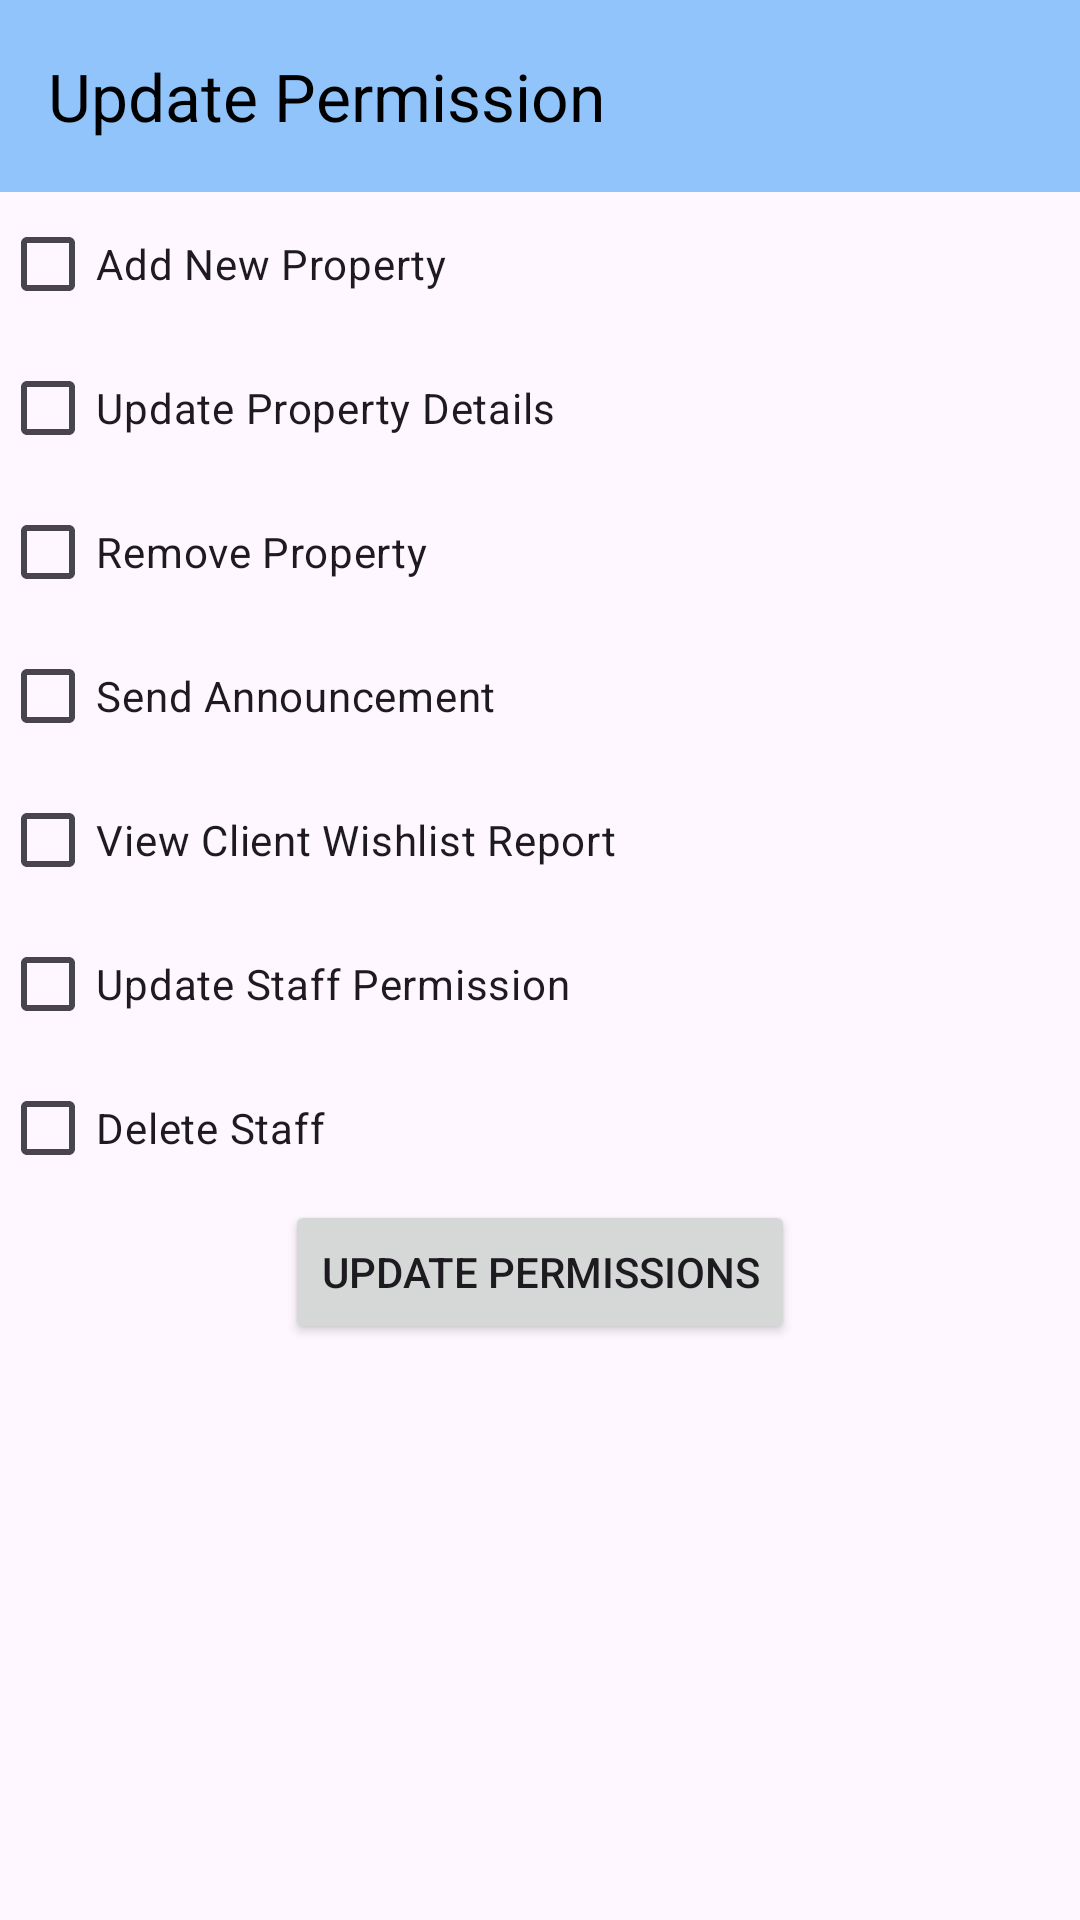

Layout XML and referenced resources for this Android screen:
<!-- AndroidManifest.xml: application theme Theme.PropertyProFYP -->
<!-- res/layout/update_permission.xml -->
<?xml version="1.0" encoding="utf-8"?>
<RelativeLayout xmlns:android="http://schemas.android.com/apk/res/android"
    android:layout_width="match_parent"
    android:layout_height="match_parent"
    xmlns:app="http://schemas.android.com/apk/res-auto" >

    <androidx.appcompat.widget.Toolbar
        android:id="@+id/toolbar"
        android:layout_width="match_parent"
        android:layout_height="?attr/actionBarSize"
        android:background="@color/main_blue"
        app:layout_scrollFlags="scroll|enterAlways"
        app:navigationIcon="@drawable/arrow_left"
        app:navigationIconTint="@null"
        app:title="Update Permission"
        app:titleTextColor="@android:color/black" />

    <LinearLayout
        android:layout_width="match_parent"
        android:layout_height="wrap_content"
        android:layout_below="@id/toolbar"
        android:orientation="vertical">

    <CheckBox
        android:id="@+id/checkbox_add_new_property"
        android:layout_width="wrap_content"
        android:layout_height="wrap_content"
        android:text="Add New Property" />

    <CheckBox
        android:id="@+id/checkbox_update_property_details"
        android:layout_width="wrap_content"
        android:layout_height="wrap_content"
        android:text="Update Property Details" />

    <CheckBox
        android:id="@+id/checkbox_remove_property"
        android:layout_width="wrap_content"
        android:layout_height="wrap_content"
        android:text="Remove Property" />

    <CheckBox
        android:id="@+id/checkbox_send_announcement"
        android:layout_width="wrap_content"
        android:layout_height="wrap_content"
        android:text="Send Announcement" />

    <CheckBox
        android:id="@+id/checkbox_view_client_wishlist_report"
        android:layout_width="wrap_content"
        android:layout_height="wrap_content"
        android:text="View Client Wishlist Report" />

    <CheckBox
        android:id="@+id/checkbox_update_staff_permission"
        android:layout_width="wrap_content"
        android:layout_height="wrap_content"
        android:text="Update Staff Permission" />

    <CheckBox
        android:id="@+id/checkbox_delete_staff"
        android:layout_width="wrap_content"
        android:layout_height="wrap_content"
        android:text="Delete Staff" />

    <Button
        android:id="@+id/button_update_permissions"
        android:layout_width="wrap_content"
        android:layout_height="wrap_content"
        android:text="Update Permissions"
        android:layout_gravity="center_horizontal" />
    </LinearLayout>
</RelativeLayout>
<!-- resources referenced by this layout -->
<resources>
  <color name="main_blue">#91C4FA</color>
  <style name="Theme.PropertyProFYP" parent="Base.Theme.PropertyProFYP" />
  <style name="Base.Theme.PropertyProFYP" parent="Theme.Material3.DayNight.NoActionBar">
          
          
      </style>
</resources>
